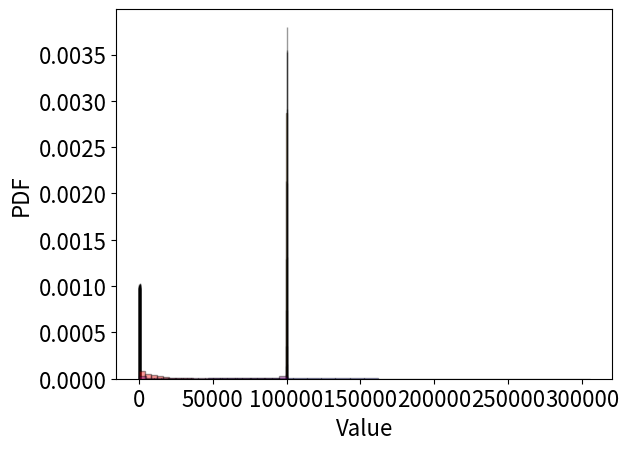

Reproduce this figure in Python.
import numpy as np
import matplotlib.pyplot as plt
import scipy.stats as stats
import sys

def main():
    
    N = 50000
    uniform = np.random.randint(0,2**30,size=N)
    
    
    #Uniform
    a = 0;
    b = 1000;
    uniform_translated = uniform/2**30*b + a
    plt.hist(uniform_translated, bins=30, color = 'green', density=True, edgecolor='black', alpha = 0.4)
    plt.xlabel('Value')
    plt.ylabel('PDF')
    plt.show()
    print(" Mean is %.2f = (b-a)/2" % np.mean(uniform_translated))
    print()
    
    
    #Normal
    mu = 100000
    sigma = 100
    normal_distribution = np.zeros(N)
    for i in range(N):
        nones = bin(uniform[i]).count("1")
        std_ones = np.sqrt(30/4)
        mean_ones = 15
        normal_distribution[i] = nones*sigma/std_ones - mean_ones*sigma/std_ones + mu
   
    plt.hist(normal_distribution, bins=21, color = 'orange', density=True, edgecolor='black', alpha = 0.4)
    plt.xlabel('Value')
    plt.ylabel('PDF')    
    plt.show()
    print(" Mean is %.2f (mu)" % np.mean(normal_distribution))
    print(" std is %.2f (sigma)" % np.std(normal_distribution))
    print()
    
    
    #Exponential
    rate = 1e-4
    exp_distribution = (-np.log2(uniform)+30)/rate*np.log(2)
    plt.hist(exp_distribution, bins=30, color = 'red', density=True, edgecolor='black', alpha = 0.4)
    plt.xlabel('Value')
    plt.ylabel('PDF')    
    plt.show()
    print(" Mean is %.2f (1/lambda)" % np.mean(exp_distribution))
    print()
    
    
    #Gamma
    k = 10
    gamma_distribution = np.zeros(N)
    for i in range(N):
        value = 0
        for ki in range(k):
            value += exp_distribution[np.random.randint(0,N)]
        gamma_distribution[i] = value
    plt.hist(gamma_distribution, bins=30, color = 'blue', density=True, edgecolor='black', alpha = 0.4)
    plt.xlabel('Value')
    plt.ylabel('PDF')    
    plt.show()
    print(" Mean is %.2f (k/lambda)" % np.mean(gamma_distribution))
    print()
    
    
    #arbitrary(quantile), beta distribution as example
    """
    We can apply the the quantile function (inverse CDF) of a probability
    distribution to the uniformly distributed value in order to get a 
    variable with the specified distribution.
    """
    
    Nprecision = 100
    prob = np.arange(1,Nprecision)/Nprecision
    quantiles = (stats.beta.ppf(prob,0.5,0.5)*1e5).astype(int) #generating quantile function for Beta distribution
    print(list(quantiles))
    
    uniform = np.random.randint(0,Nprecision-1,size=N)
    beta_distribution = np.zeros(N)
    for i in range(N):
        beta_distribution[i] = quantiles[uniform[i]]
    
    
    plt.hist(beta_distribution, bins=20, color = 'purple', density=True, edgecolor='black', alpha = 0.4)
    plt.xlabel('Value')
    plt.ylabel('PDF')    
    plt.show()
    


if __name__ == '__main__':
    plt.rcParams.update({'font.size': 16})
    main()